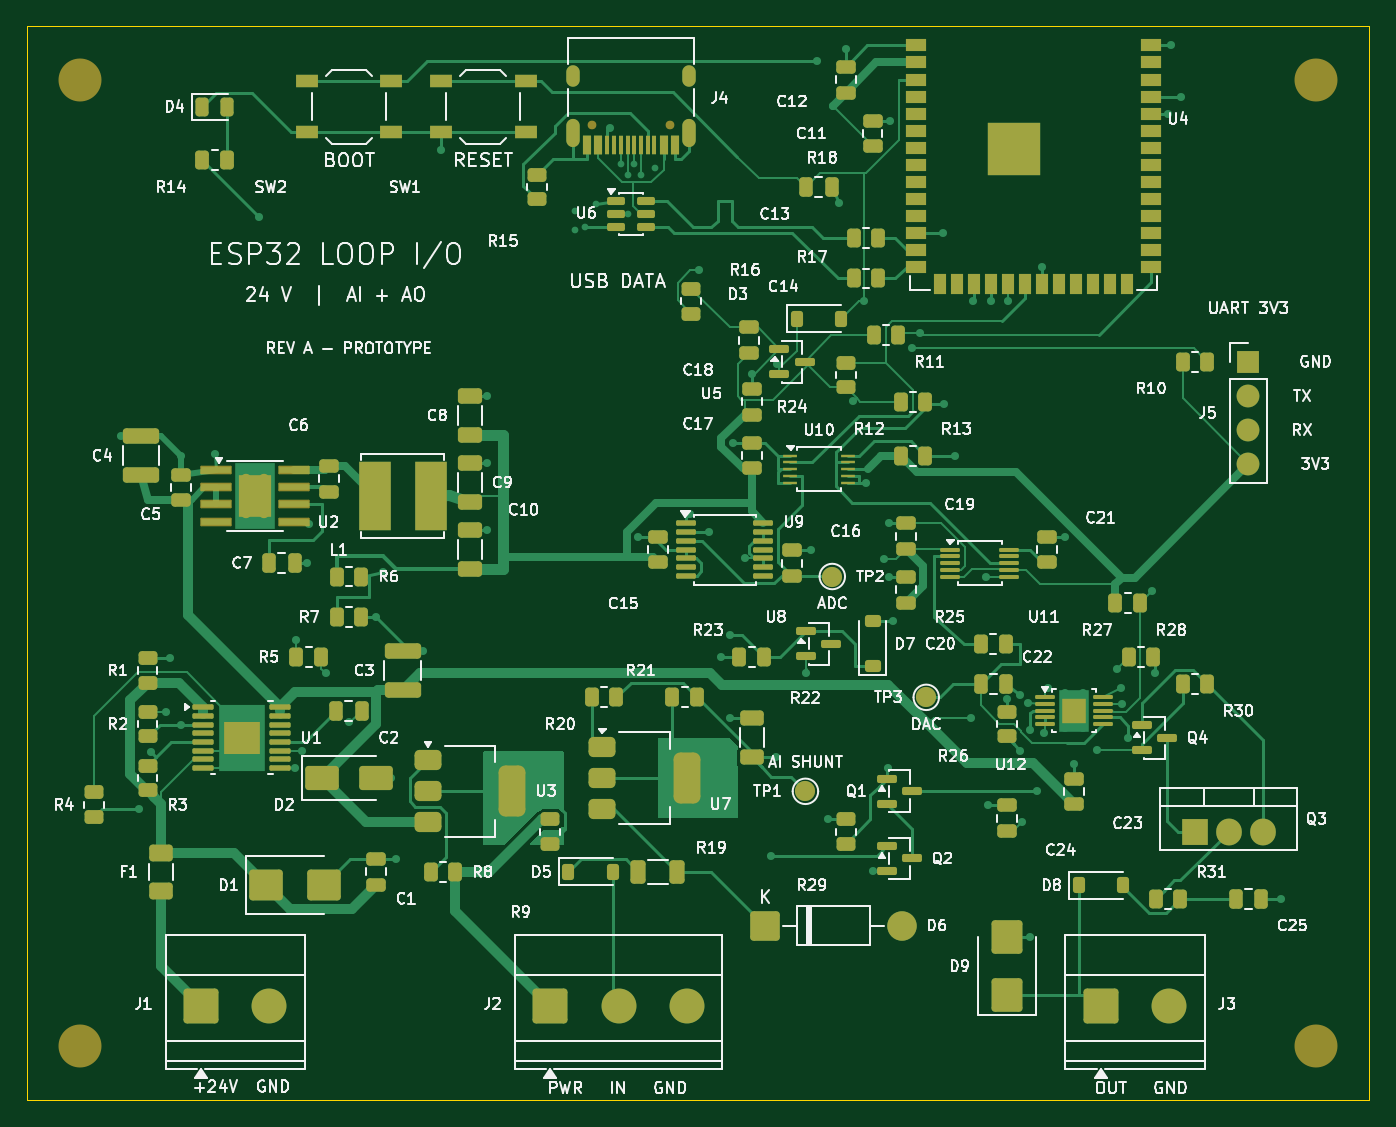
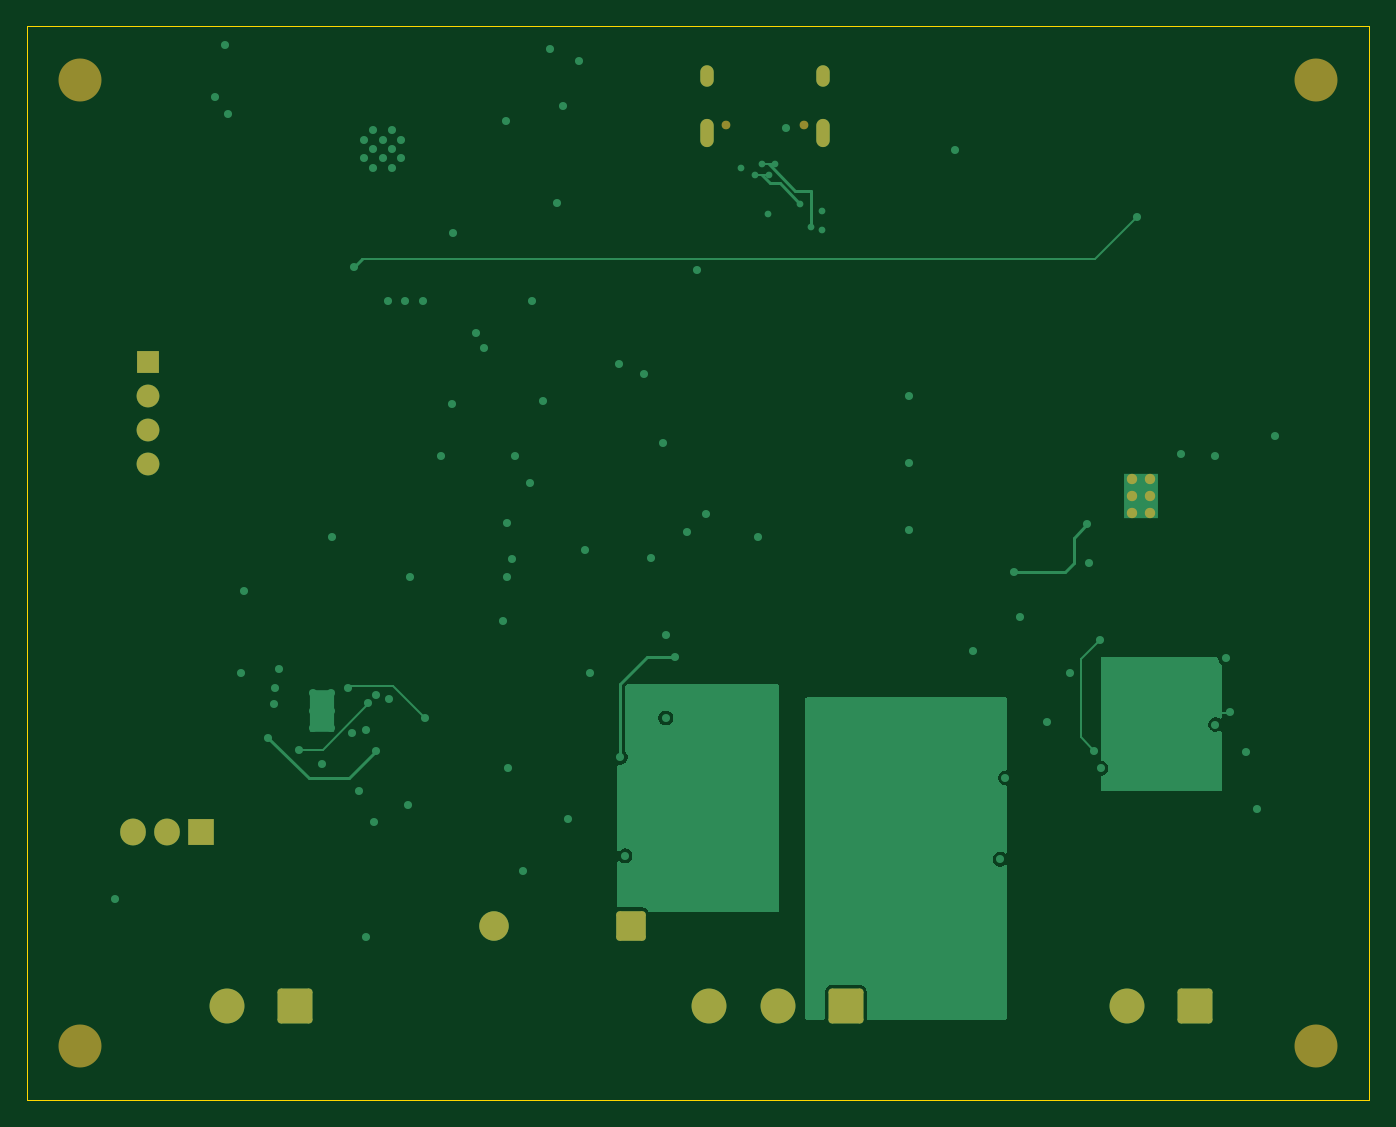
Circuit board: 9 layer files. Board 100.0 x 80.0 mm.
- bottom_copper: chatgpt_astra_test2-B_Cu.gbl (21296 bytes)
- bottom_mask: chatgpt_astra_test2-B_Mask.gbs (2580 bytes)
- paste: chatgpt_astra_test2-B_Paste.gbp (462 bytes)
- bottom_silk: chatgpt_astra_test2-B_Silkscreen.gbo (2590 bytes)
- outline: chatgpt_astra_test2-Edge_Cuts.gm1 (692 bytes)
- top_copper: chatgpt_astra_test2-F_Cu.gtl (85804 bytes)
- top_mask: chatgpt_astra_test2-F_Mask.gts (15060 bytes)
- paste: chatgpt_astra_test2-F_Paste.gtp (13402 bytes)
- top_silk: chatgpt_astra_test2-F_Silkscreen.gto (204576 bytes)

=== bottom_copper: chatgpt_astra_test2-B_Cu.gbl (21296 bytes, source omitted) ===
=== bottom_mask: chatgpt_astra_test2-B_Mask.gbs (2580 bytes, source withheld) ===
=== paste: chatgpt_astra_test2-B_Paste.gbp ===
%TF.GenerationSoftware,KiCad,Pcbnew,9.0.7*%
%TF.CreationDate,2026-09-07T13:16:34+02:00*%
%TF.ProjectId,chatgpt_astra_test2,63686174-6770-4745-9f61-737472615f74,rev?*%
%TF.SameCoordinates,Original*%
%TF.FileFunction,Paste,Bot*%
%TF.FilePolarity,Positive*%
%FSLAX46Y46*%
G04 Gerber Fmt 4.6, Leading zero omitted, Abs format (unit mm)*
G04 Created by KiCad (PCBNEW 9.0.7) date 2026-09-07 13:16:34*
%MOMM*%
%LPD*%
G01*
G04 APERTURE LIST*
G04 APERTURE END LIST*
M02*

=== bottom_silk: chatgpt_astra_test2-B_Silkscreen.gbo (2590 bytes, source withheld) ===
=== outline: chatgpt_astra_test2-Edge_Cuts.gm1 ===
%TF.GenerationSoftware,KiCad,Pcbnew,9.0.7*%
%TF.CreationDate,2026-09-07T13:16:34+02:00*%
%TF.ProjectId,chatgpt_astra_test2,63686174-6770-4745-9f61-737472615f74,rev?*%
%TF.SameCoordinates,Original*%
%TF.FileFunction,Profile,NP*%
%FSLAX46Y46*%
G04 Gerber Fmt 4.6, Leading zero omitted, Abs format (unit mm)*
G04 Created by KiCad (PCBNEW 9.0.7) date 2026-09-07 13:16:34*
%MOMM*%
%LPD*%
G01*
G04 APERTURE LIST*
%TA.AperFunction,Profile*%
%ADD10C,0.050000*%
%TD*%
G04 APERTURE END LIST*
D10*
X50000000Y-50000000D02*
X150000000Y-50000000D01*
X50000000Y-130000000D02*
X50000000Y-50000000D01*
X150000000Y-50000000D02*
X150000000Y-130000000D01*
X150000000Y-130000000D02*
X50000000Y-130000000D01*
M02*

=== top_copper: chatgpt_astra_test2-F_Cu.gtl (85804 bytes, source omitted) ===
=== top_mask: chatgpt_astra_test2-F_Mask.gts (15060 bytes, source omitted) ===
=== paste: chatgpt_astra_test2-F_Paste.gtp (13402 bytes, source omitted) ===
=== top_silk: chatgpt_astra_test2-F_Silkscreen.gto (204576 bytes, source omitted) ===
